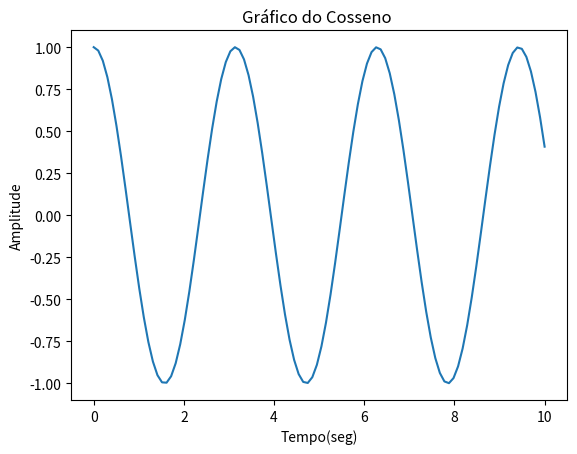
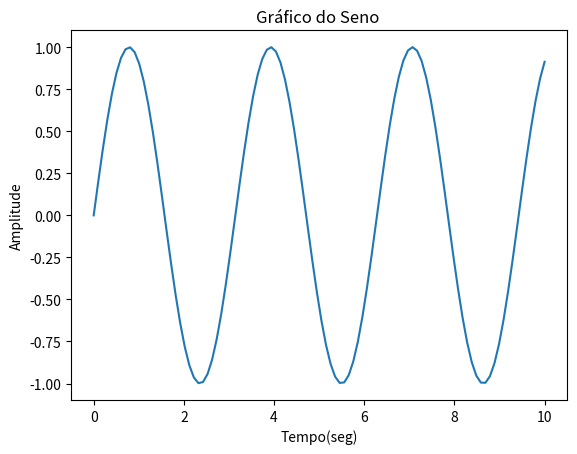

The script that saved these images, in order:
import matplotlib.pyplot as plt
import numpy as np

t = np.linspace(0, 10, 100)
y_cos = np.cos(2*t)
y_sen = np.sin(2*t)

# O comando abaixo indica que vai ser gerada uma figure pelo matplotlib para posterior inserção do grafico.
# Ex:plt.figure(nome_figure)

plt.figure('Figura do Cosseno')
plt.plot(t, y_cos)
plt.title('Gráfico do Cosseno ')
plt.xlabel('Tempo(seg)')
plt.ylabel('Amplitude')

plt.figure('Figura do Seno')
plt.plot(t, y_sen)
plt.title('Gráfico do Seno ')
plt.xlabel('Tempo(seg)')
plt.ylabel('Amplitude')

plt.show()